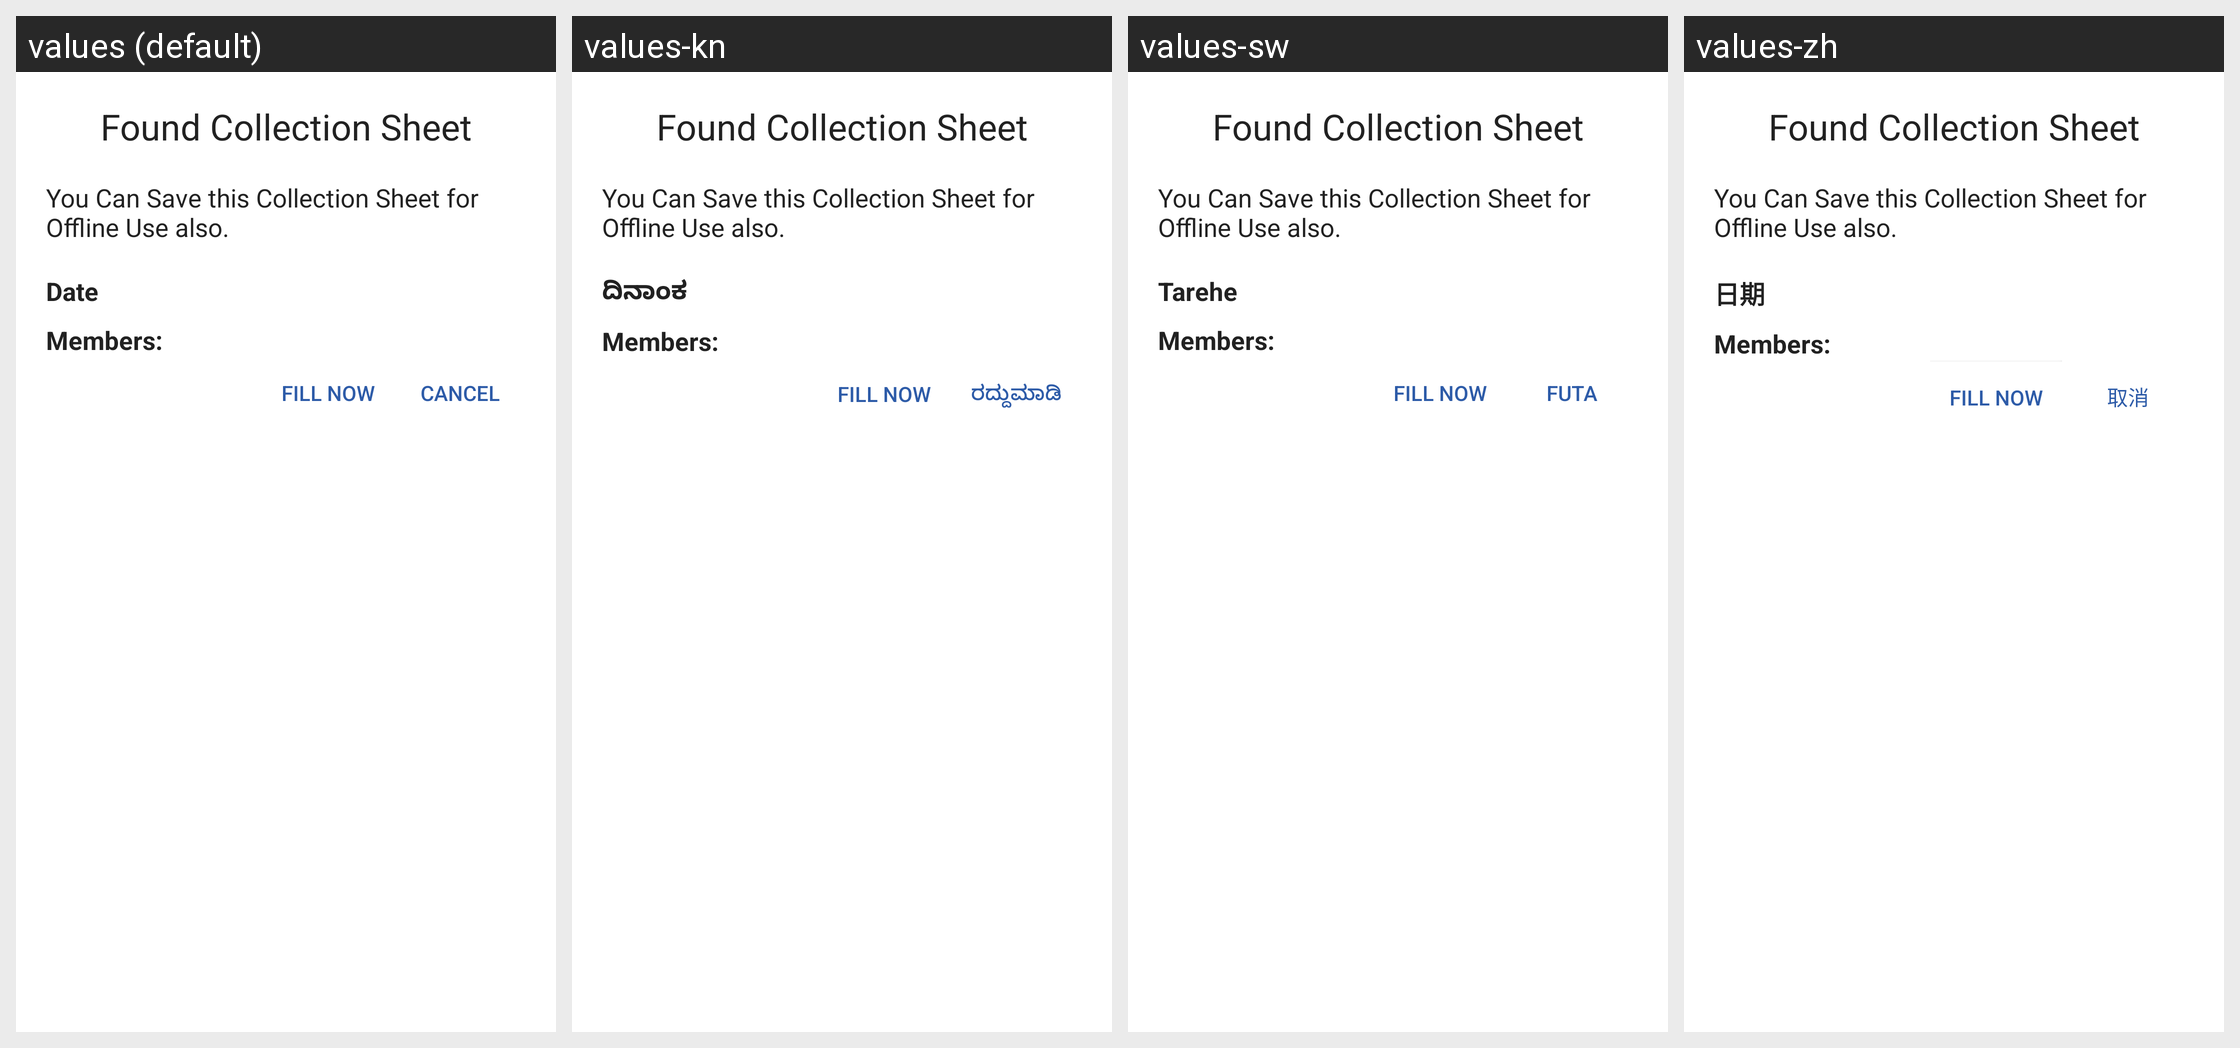

Locale-by-locale string values for the Android screen shown in this grid:
Android screen res/layout/fragment_collection_sheet_dialog.xml rendered under 4 locales, left to right: values (default), values-kn, values-sw, values-zh. Device: Nexus 5 (rendered at 1080×1920; each locale shown at half size, 540×960, under a caption strip naming it); theme MaterialAppTheme.
Other locales in the repository, not shown: values-ca, values-en, values-es, values-fr, values-hi, values-in-rID, values-my.
Strings drawn on this screen, with the default value and each locale's value (text and hints the layout hard-codes, and strings that could not be matched under every locale, appear in the picture but are not listed):

found_sheet
  values: Found Collection Sheet
  values-kn: Found Collection Sheet  [not translated; the default value is used]
  values-sw: Found Collection Sheet  [not translated; the default value is used]
  values-zh: Found Collection Sheet  [not translated; the default value is used]

save_sheet_text
  values: You Can Save this Collection Sheet for Offline Use also.
  values-kn: You Can Save this Collection Sheet for Offline Use also.  [not translated; the default value is used]
  values-sw: You Can Save this Collection Sheet for Offline Use also.  [not translated; the default value is used]
  values-zh: You Can Save this Collection Sheet for Offline Use also.  [not translated; the default value is used]

date
  values: Date
  values-kn: ದಿನಾಂಕ
  values-sw: Tarehe
  values-zh: 日期

members
  values: Members:
  values-kn: Members:  [not translated; the default value is used]
  values-sw: Members:  [not translated; the default value is used]
  values-zh: Members:  [not translated; the default value is used]

fill_now
  values: Fill Now
  values-kn: Fill Now  [not translated; the default value is used]
  values-sw: Fill Now  [not translated; the default value is used]
  values-zh: Fill Now  [not translated; the default value is used]

cancel
  values: Cancel
  values-kn: ರದ್ದುಮಾಡಿ
  values-sw: Futa
  values-zh: 取消
